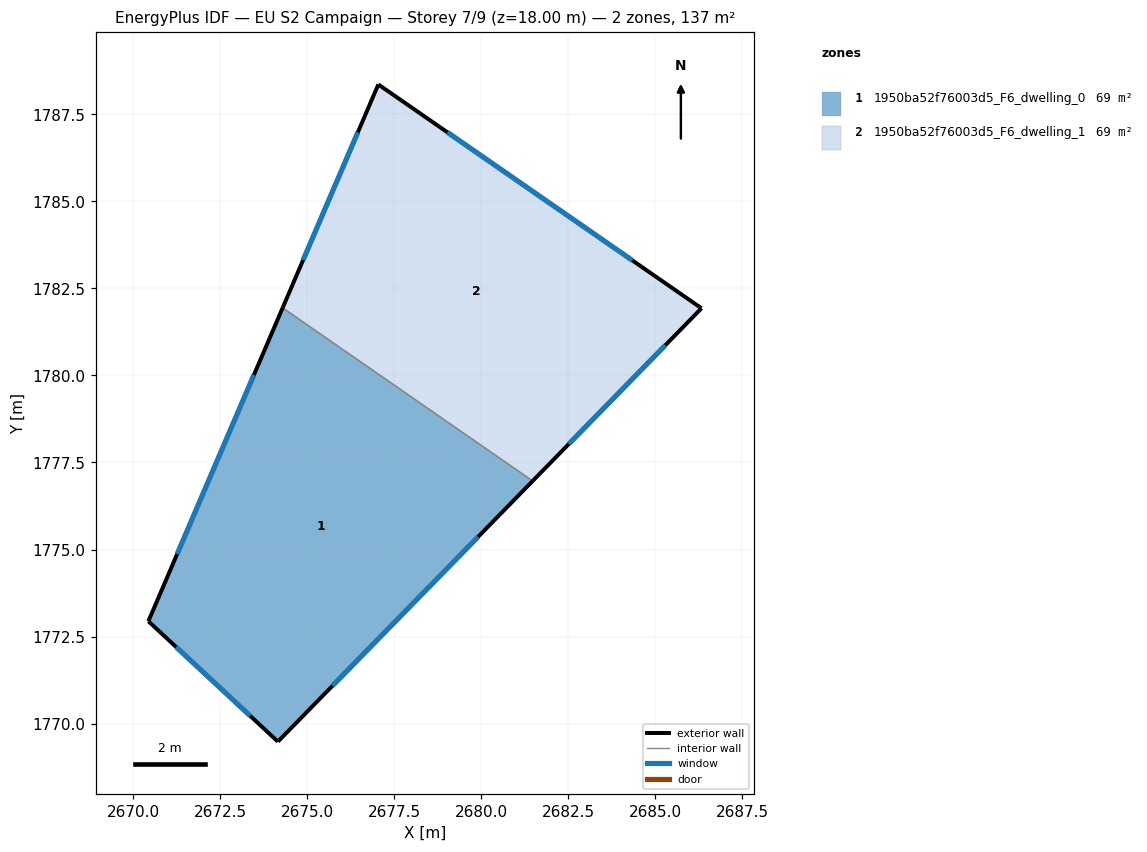
=== STOREY PLAN SPEC (per zone: floor XY polygon, exterior-wall plan segments, windows/doors) ===
zone 1: 1950ba52f76003d5_F6_dwelling_0  (68.5 m²)
  floor: (2681.47, 1776.97) (2674.16, 1769.48) (2670.43, 1772.94) (2674.29, 1781.94)
  exterior wall: (2674.16, 1769.48) – (2681.47, 1776.97)  [10.5 m]
    window: (2675.72, 1771.08) – (2679.91, 1775.36)  [10.3 m²]
  exterior wall: (2670.43, 1772.94) – (2674.16, 1769.48)  [5.1 m]
    window: (2671.23, 1772.20) – (2673.36, 1770.22)  [5.0 m²]
  exterior wall: (2674.29, 1781.94) – (2670.43, 1772.94)  [9.8 m]
    window: (2673.46, 1780.01) – (2671.26, 1774.87)  [9.6 m²]
  interior walls: 1
zone 2: 1950ba52f76003d5_F6_dwelling_1  (68.5 m²)
  floor: (2686.32, 1781.93) (2681.47, 1776.97) (2674.29, 1781.94) (2677.04, 1788.36)
  exterior wall: (2686.32, 1781.93) – (2677.04, 1788.36)  [11.3 m]
    window: (2684.33, 1783.31) – (2679.03, 1786.98)  [11.1 m²]
  exterior wall: (2681.47, 1776.97) – (2686.32, 1781.93)  [6.9 m]
    window: (2682.51, 1778.03) – (2685.28, 1780.87)  [6.8 m²]
  exterior wall: (2677.04, 1788.36) – (2674.29, 1781.94)  [7.0 m]
    window: (2676.45, 1786.98) – (2674.88, 1783.32)  [6.8 m²]
  interior walls: 1

=== DERIVED (storey summary) ===
Building: EU S2 Campaign
Storey: 7 of 9  (floor level z = 18.00 m)
Storey gross floor area: 137.0 m²
Zones on this storey: 2
  - 1950ba52f76003d5_F6_dwelling_0: floor 68.5 m²; exterior wall 25.3 m (76.0 m²); 3 window(s) 24.8 m²; WWR 32.7%
  - 1950ba52f76003d5_F6_dwelling_1: floor 68.5 m²; exterior wall 25.2 m (75.6 m²); 3 window(s) 24.7 m²; WWR 32.7%
Zone adjacency (shared interzone walls):
  - 1950ba52f76003d5_F6_dwelling_0 ↔ 1950ba52f76003d5_F6_dwelling_1